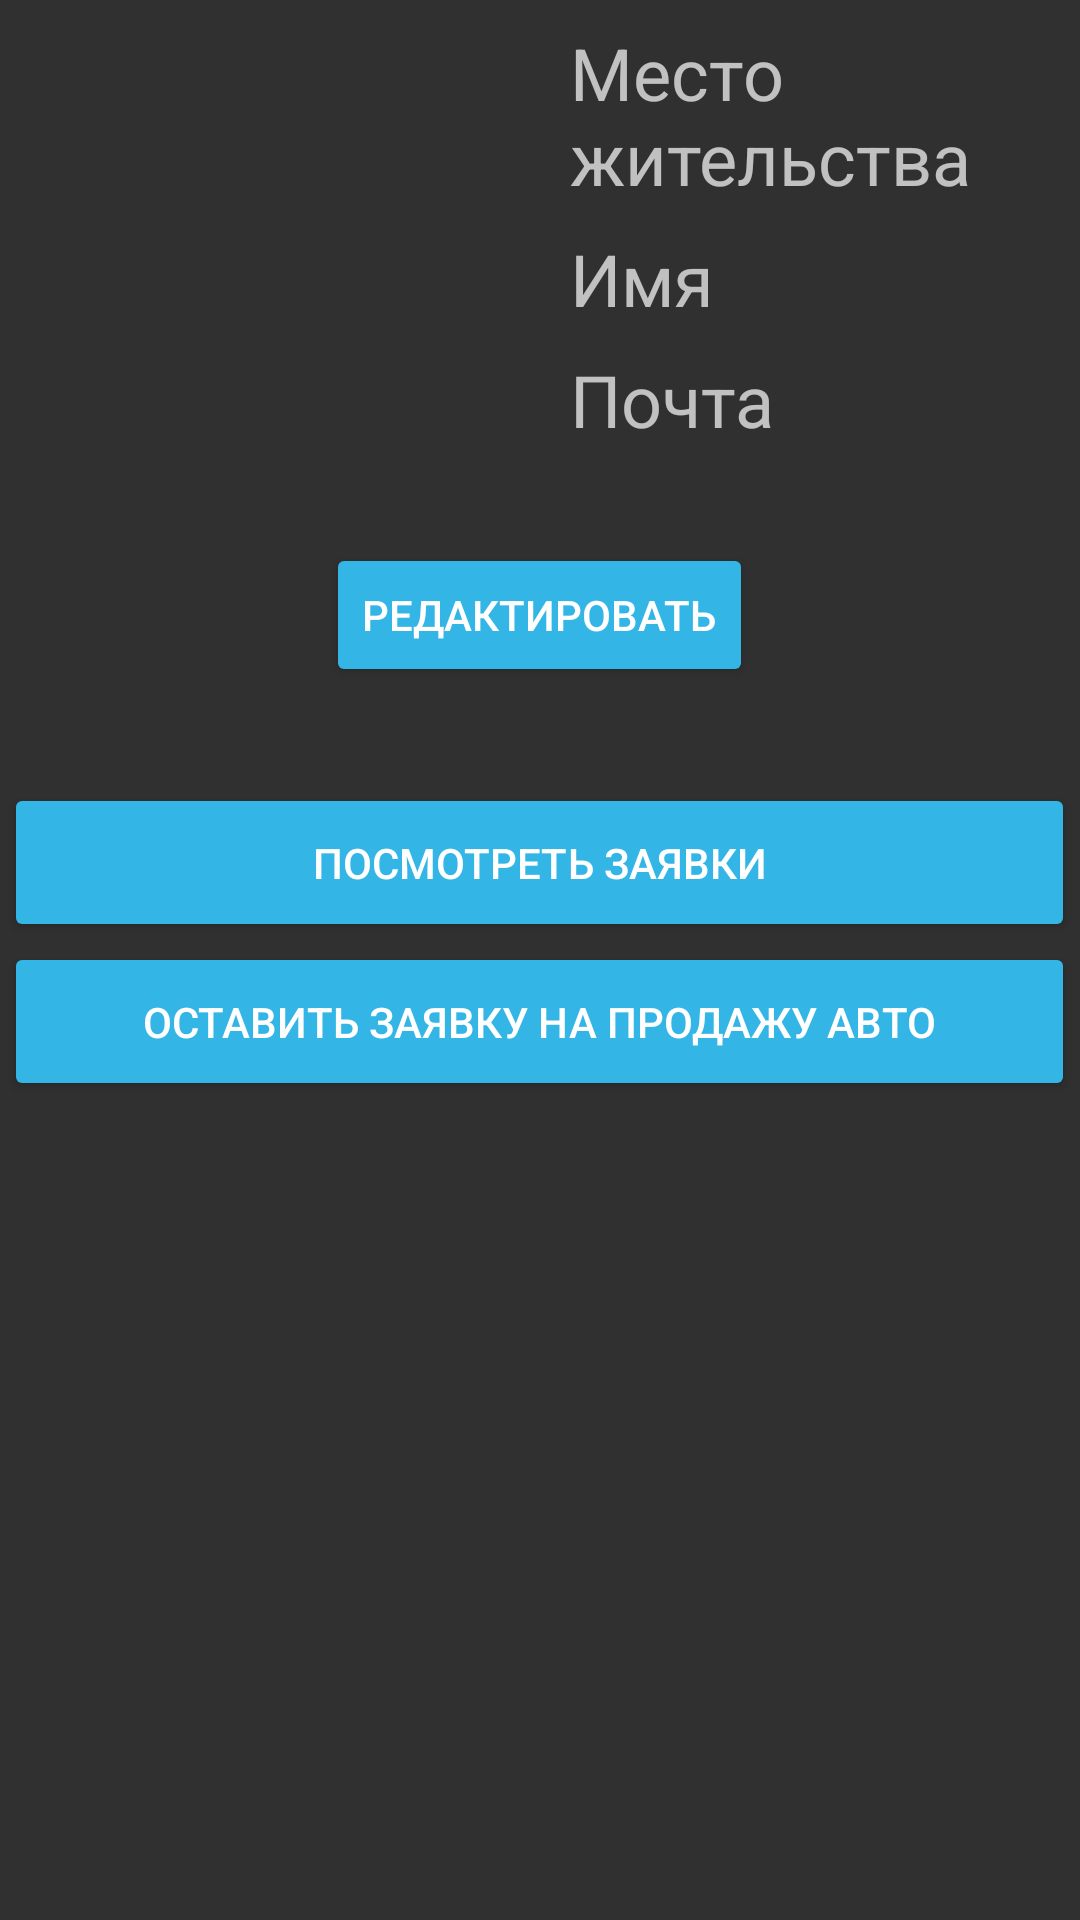

Layout XML and referenced resources for this Android screen:
<!-- AndroidManifest.xml: application theme Theme.Design.NoActionBar -->
<!-- res/layout/fragment_profile.xml -->
<?xml version="1.0" encoding="utf-8"?>
<FrameLayout xmlns:android="http://schemas.android.com/apk/res/android"
    xmlns:app="http://schemas.android.com/apk/res-auto"
    xmlns:tools="http://schemas.android.com/tools"
    android:layout_width="match_parent"
    android:layout_height="match_parent"
    tools:context=".ui.profile.Profile">

    <androidx.constraintlayout.widget.ConstraintLayout
        android:layout_width="match_parent"
        android:layout_height="match_parent">

        <LinearLayout
            android:id="@+id/linearLayout"
            android:layout_width="match_parent"
            android:layout_height="wrap_content"
            android:orientation="horizontal"
            app:layout_constraintBottom_toBottomOf="parent"
            app:layout_constraintEnd_toEndOf="parent"
            app:layout_constraintStart_toStartOf="parent"
            app:layout_constraintTop_toTopOf="parent"
            app:layout_constraintVertical_bias="0.0">

            <ImageView
                android:id="@+id/AvatarImageView"
                android:layout_width="174dp"
                android:layout_height="165dp"
                tools:src="@tools:sample/avatars" />

            <LinearLayout
                android:layout_width="match_parent"
                android:layout_height="match_parent"
                android:orientation="vertical">

                <TextView
                    android:id="@+id/SityLandTextView"
                    android:layout_width="wrap_content"
                    android:layout_height="wrap_content"
                    android:layout_marginStart="16dp"
                    android:layout_marginTop="8dp"
                    android:text="Место жительства"
                    android:textSize="24sp" />

                <TextView
                    android:id="@+id/NameTextView"
                    android:layout_width="wrap_content"
                    android:layout_height="wrap_content"
                    android:layout_marginStart="16dp"
                    android:layout_marginTop="8dp"
                    android:text="Имя"
                    android:textSize="24sp" />

                <TextView
                    android:id="@+id/EmailTextView"
                    android:layout_width="wrap_content"
                    android:layout_height="wrap_content"
                    android:layout_marginStart="16dp"
                    android:layout_marginTop="8dp"
                    android:text="Почта"
                    android:textSize="24sp" />

                <TextView
                    android:id="@+id/PhoneTextView"
                    android:layout_width="wrap_content"
                    android:layout_height="wrap_content"
                    android:layout_marginStart="16dp"
                    android:layout_marginTop="8dp"
                    android:text="Телефон"
                    android:textSize="24sp" />

            </LinearLayout>

        </LinearLayout>

        <LinearLayout
            android:layout_width="match_parent"
            android:layout_height="wrap_content"
            android:layout_marginTop="16dp"
            android:gravity="center_horizontal|center_vertical"
            android:orientation="vertical"
            app:layout_constraintBottom_toBottomOf="parent"
            app:layout_constraintEnd_toEndOf="parent"
            app:layout_constraintStart_toStartOf="parent"
            app:layout_constraintTop_toBottomOf="@+id/linearLayout"
            app:layout_constraintVertical_bias="0.0">

            <Button
                android:id="@+id/button4"
                android:layout_width="wrap_content"
                android:layout_height="wrap_content"
                android:backgroundTint="@android:color/holo_blue_light"
                android:text="Редактировать"
                android:textAlignment="center" />

            <Button
                android:id="@+id/button3"
                android:layout_width="357dp"
                android:layout_height="53dp"
                android:layout_marginTop="32dp"
                android:backgroundTint="@android:color/holo_blue_light"
                android:text="Посмотреть заявки" />

            <Button
                android:id="@+id/button2"
                android:layout_width="357dp"
                android:layout_height="53dp"
                android:backgroundTint="@android:color/holo_blue_light"
                android:text="Оставить заявку на продажу авто" />

        </LinearLayout>

    </androidx.constraintlayout.widget.ConstraintLayout>

</FrameLayout>
<!-- resources referenced by this layout -->
<resources>

</resources>
